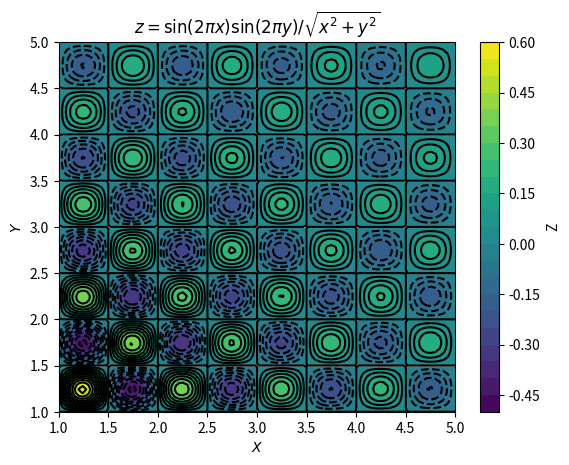

Write the Python code that produced this figure.
# PACKAGES
import numpy as np
from matplotlib import pyplot as plt # On import pyplot (un sous module de Matplotlib) et on le renomme plt

# FONCTIONS
def ma_fonction(x,y):
  '''
  Une fonction a tracer.
  '''
  return np.sin(np.pi * 2 *x) * np.sin(np.pi * 2 *y) / (x**2 + y**2)**.5
  

# DEFINITIONS DIVERSES  
x = np.linspace(1., 5., 100) # On demande un array contenant 100 points equirepartis entre 0 et 5.
y = np.linspace(1., 5., 100) 
X, Y = np.meshgrid(x,y) # On cree des grilles X, Y qui couvrent toutes les combinaisons de x et de y
Z = ma_fonction(X, Y) # Grace a numpy, on applique la fonction a tous les points x d'un coup

# TRACE DE LA COURBE
niveaux = 20 
fig = plt.figure() # On cree une figure
plt.clf()          # On purge la figure
plt.contourf(X, Y, Z, niveaux)
cbar = plt.colorbar()
plt.contour(X, Y, Z, niveaux, colors = 'black')

cbar.set_label('Z')
plt.xlabel('$X$')    # On definit le label de l'axe x
plt.ylabel('$Y$')
plt.grid()         # On demande d'avoir une grille
plt.title(r'$z = \sin (2 \pi x) \sin (2 \pi y) / \sqrt{x^2 + y^2}$') # On definit le titre et on utilise la syntaxe de LaTeX pour y introduire des maths.
plt.show()

